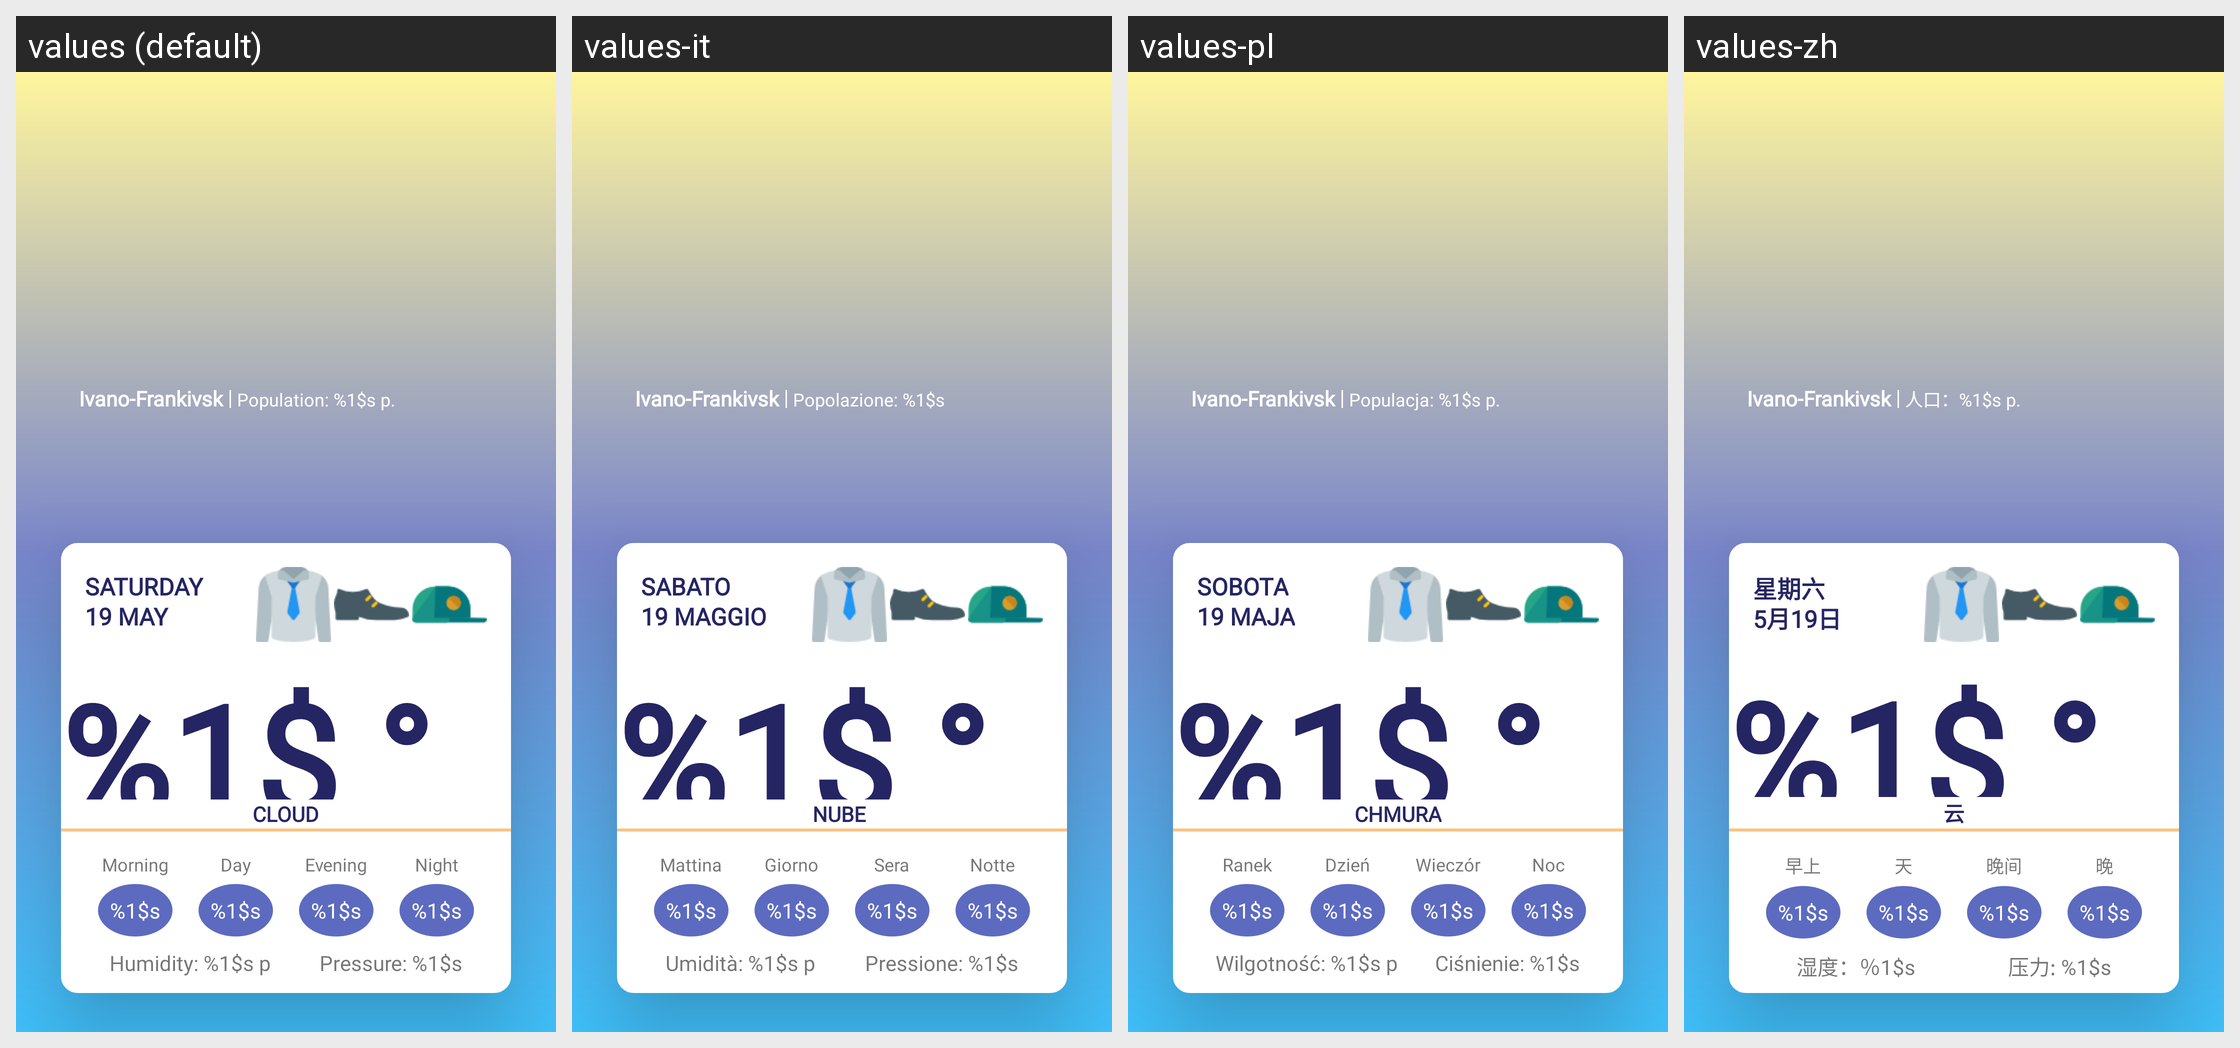

Translations of the strings shown on this Android screen, per locale in the grid:
Android screen res/layout/day_details_new.xml rendered under 4 locales, left to right: values (default), values-it, values-pl, values-zh. Device: Nexus 5 (rendered at 1080×1920; each locale shown at half size, 540×960, under a caption strip naming it); theme AppTheme.
Other locales in the repository, not shown: values-ar, values-de-rDE, values-es, values-fr, values-hi, values-iw, values-ja, values-ru, values-uk.
Strings drawn on this screen, with the default value and each locale's value (text and hints the layout hard-codes, and strings that could not be matched under every locale, appear in the picture but are not listed):

ivano_frankivsk
  values: Ivano-Frankivsk
  values-it: Ivano-Frankivsk  [not translated; the default value is used]
  values-pl: Ivano-Frankivsk  [not translated; the default value is used]
  values-zh: Ivano-Frankivsk  [not translated; the default value is used]

text_population
  values: Population: %1$s p.
  values-it: Popolazione: %1$s
  values-pl: Populacja: %1$s p.
  values-zh: 人口：%1$s p.

test_19_may
  values: 19 May
  values-it: 19 maggio
  values-pl: 19 maja
  values-zh: 5月19日

saturday
  values: Saturday
  values-it: Sabato
  values-pl: sobota
  values-zh: 星期六

test_16
  values: %1$s
  values-it: %1$s  [not translated; the default value is used]
  values-pl: %1$s  [not translated; the default value is used]
  values-zh: %1$s  [not translated; the default value is used]

celcium
  values: °
  values-it: °  [not translated; the default value is used]
  values-pl: °  [not translated; the default value is used]
  values-zh: °  [not translated; the default value is used]

test_cloud
  values: Cloud
  values-it: Nube 
  values-pl: Chmura
  values-zh: 云

morning
  values: Morning
  values-it: Mattina
  values-pl: Ranek
  values-zh: 早上

day
  values: Day
  values-it: Giorno
  values-pl: Dzień
  values-zh: 天

evening
  values: Evening
  values-it: Sera
  values-pl: Wieczór
  values-zh: 晚间

night
  values: Night
  values-it: Notte
  values-pl: Noc
  values-zh: 晚

text_humidity
  values: Humidity: %1$s p
  values-it: Umidità: %1$s p
  values-pl: Wilgotność: %1$s p
  values-zh: 湿度：％1$s 

text_pressure
  values: Pressure: %1$s
  values-it: Pressione: %1$s
  values-pl: Ciśnienie: %1$s
  values-zh: 压力: %1$s
